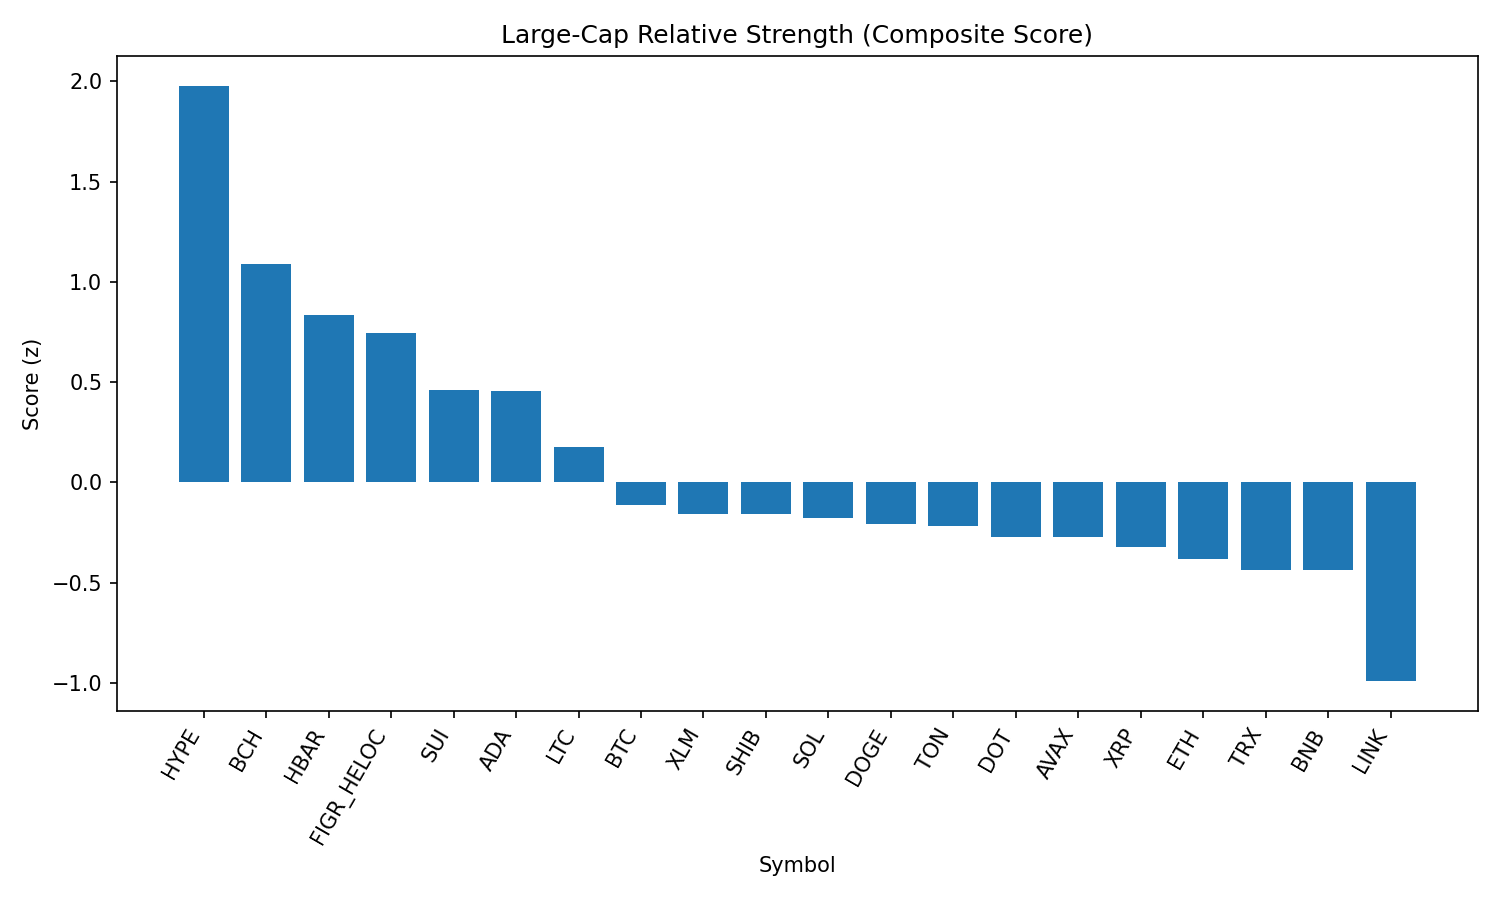

The file beside this chart, header and first rows:
rank, name, symbol, price, pct_1h, pct_24h, pct_7d, pct_1h_vs_btc, pct_24h_vs_btc, pct_7d_vs_btc, market_cap_rank, market_cap, volume_usd, score
1, Hyperliquid, HYPE, 46.73, 1.088, 1.701, 5.571, 1.137, 0.5065, 3.32, 16, 12660489873, 289749661, 1.979
2, Bitcoin Cash, BCH, 597.2, 0.3623, 1.582, 11.24, 0.4107, 0.3868, 8.986, 21, 11896461209, 357812493, 1.087
3, Hedera, HBAR, 0.2204, 0.4681, 2.759, -3.481, 0.5164, 1.565, -5.733, 25, 9342958418, 204557405, 0.834
4, Figure Heloc, FIGR_HELOC, 1.034, 0.0, 3.687, 3.487, 0.04834, 2.492, 1.236, 17, 12658973989, 215385943, 0.7474
5, Sui, SUI, 3.39, 0.1839, 1.985, 2.444, 0.2322, 0.7899, 0.193, 19, 12096775222, 728571979, 0.4589
6, Cardano, ADA, 0.8317, 0.3362, 1.405, 1.189, 0.3845, 0.2104, -1.063, 11, 30352988770, 1145661720, 0.456
7, Litecoin, LTC, 113, 0.08699, 1.572, 2.45, 0.1353, 0.3774, 0.1989, 28, 8617799974, 406365795, 0.1763
8, Bitcoin, BTC, 112307, -0.04834, 1.195, 2.251, 0.0, 0.0, 0.0, 1, 2236752255687, 42748472382, -0.1124
9, Stellar, XLM, 0.3625, 0.1274, 0.7902, -0.4395, 0.1757, -0.4047, -2.691, 22, 11496386779, 175179493, -0.1563
10, Shiba Inu, SHIB, 1.231e-05, 0.1069, 0.6611, 0.872, 0.1552, -0.5337, -1.379, 31, 7253583546, 159414122, -0.159
11, Solana, SOL, 206.8, 0.3553, -0.528, -0.2437, 0.4036, -1.723, -2.495, 6, 111949520435, 5952117182, -0.1776
12, Dogecoin, DOGE, 0.2168, 0.1132, 0.382, 1.324, 0.1615, -0.8129, -0.9275, 9, 32698537838, 1400629605, -0.2084
13, Toncoin, TON, 3.13, 0.1417, 0.001471, 2.555, 0.19, -1.193, 0.3033, 30, 8041003803, 116115135, -0.2181
14, Polkadot, DOT, 3.83, -0.0442, 1.1, 0.702, 0.00414, -0.09499, -1.549, 35, 5833305550, 159219675, -0.273
15, Avalanche, AVAX, 24.78, -0.0207, 0.3901, 4.076, 0.02764, -0.8048, 1.825, 23, 10465534442, 505861673, -0.2743
16, XRP, XRP, 2.85, 0.1853, 0.04197, -1.097, 0.2336, -1.153, -3.349, 3, 169254399588, 4955041866, -0.3199
17, Ethereum, ETH, 4419, 0.01727, 0.05361, 1.905, 0.0656, -1.141, -0.3458, 2, 533338839120, 30779457737, -0.3829
18, TRON, TRX, 0.3374, 0.1795, -0.4456, -0.1072, 0.2279, -1.64, -2.358, 10, 31939284956, 775500273, -0.4368
19, BNB, BNB, 850.5, 0.07758, 0.1609, -0.5908, 0.1259, -1.034, -2.842, 5, 118378343070, 812448708, -0.4372
20, Chainlink, LINK, 22.87, 0.2315, -2.169, -2.055, 0.2799, -3.364, -4.307, 13, 15507672435, 1024215601, -0.9912
21, Cronos, CRO, 0.2682, -0.1184, -1.275, -9.147, -0.07003, -2.47, -11.4, 26, 9007302228, 110286504, -1.653
